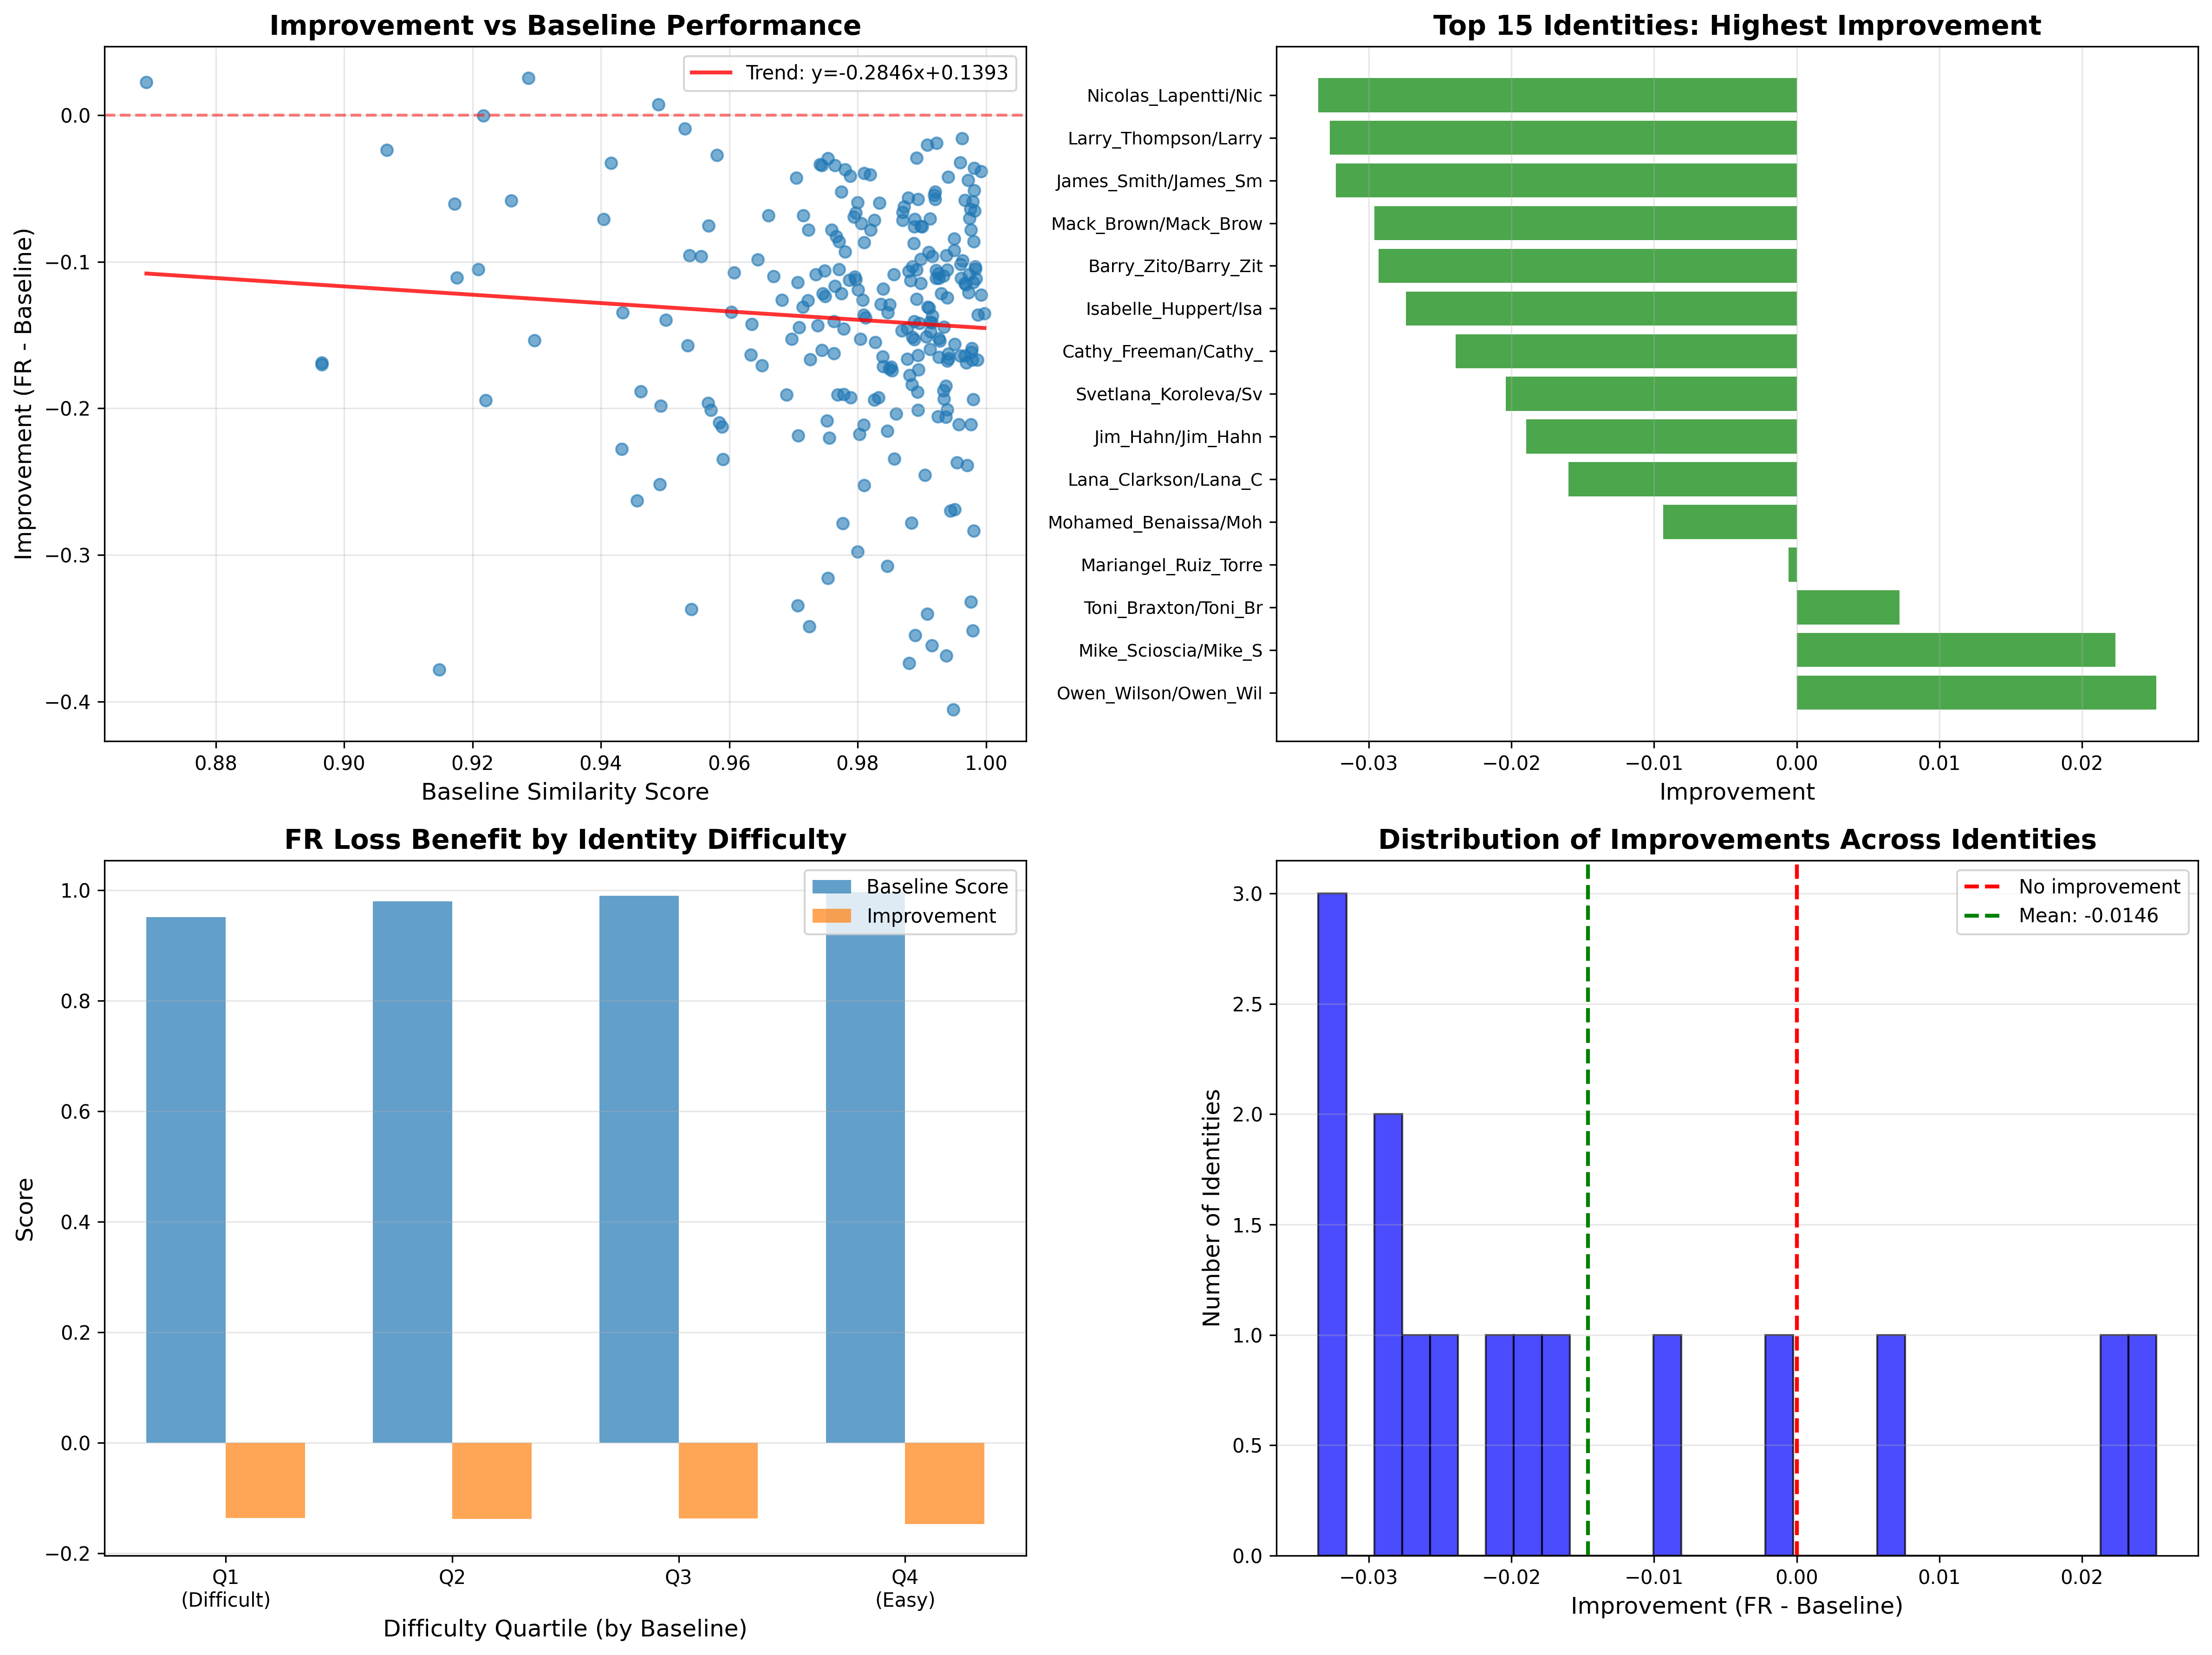

Source data for this figure (header and first rows):
identity, num_pairs, baseline_mean, fr_mean, improvement
Owen_Wilson/Owen_Wilson, 2, 0.9287, 0.9539, 0.02521
Mike_Scioscia/Mike_Scioscia, 2, 0.8692, 0.8916, 0.02236
Toni_Braxton/Toni_Braxton, 2, 0.949, 0.9562, 0.007219
Mariangel_Ruiz_Torrealba/Mariangel_Ruiz_…, 3, 0.9217, 0.9211, -0.0005654
Mohamed_Benaissa/Mohamed_Benaissa, 2, 0.9531, 0.9438, -0.009352
Lana_Clarkson/Lana_Clarkson, 1, 0.9963, 0.9803, -0.01601
Jim_Hahn/Jim_Hahn, 4, 0.9923, 0.9733, -0.01895
Svetlana_Koroleva/Svetlana_Koroleva, 2, 0.9908, 0.9704, -0.02039
Cathy_Freeman/Cathy_Freeman, 2, 0.9066, 0.8827, -0.02391
Isabelle_Huppert/Isabelle_Huppert, 2, 0.9581, 0.9307, -0.02741
Barry_Zito/Barry_Zito, 1, 0.9892, 0.9599, -0.02931
Mack_Brown/Mack_Brown, 2, 0.9754, 0.9458, -0.02959
James_Smith/James_Smith, 2, 0.996, 0.9637, -0.0323
Larry_Thompson/Larry_Thompson, 3, 0.9416, 0.9088, -0.03274
Nicolas_Lapentti/Nicolas_Lapentti, 2, 0.9742, 0.9406, -0.03353
Takashi_Sorimachi/Takashi_Sorimachi, 2, 0.9744, 0.9402, -0.03427
Reese_Witherspoon/Reese_Witherspoon, 4, 0.9764, 0.9421, -0.03433
Damon_van_Dam/Damon_van_Dam, 2, 0.9981, 0.962, -0.03612
Jorge_Batlle/Jorge_Batlle, 3, 0.978, 0.9408, -0.0372
Steve_Waugh/Steve_Waugh, 2, 0.9993, 0.9607, -0.03853
Brian_Griese/Brian_Griese, 2, 0.981, 0.9413, -0.03974
Zafarullah_Khan_Jamali/Zafarullah_Khan_J…, 2, 0.9819, 0.9413, -0.04063
Ferenc_Madl/Ferenc_Madl, 2, 0.9789, 0.9373, -0.04159
Richard_Crenna/Richard_Crenna, 2, 0.9941, 0.9519, -0.04215
Eddy_Merckx/Eddy_Merckx, 2, 0.9705, 0.9277, -0.04279
Mark_Hamister/Mark_Hamister, 2, 0.9972, 0.9527, -0.04455
Lawrence_MacAulay/Lawrence_MacAulay, 2, 0.9981, 0.9467, -0.0514
Chung_Mong-hun/Chung_Mong-hun, 2, 0.992, 0.9399, -0.05218
Karen_Mok/Karen_Mok, 2, 0.9775, 0.9253, -0.05224
Michael_J_Sheehan/Michael_J_Sheehan, 1, 0.9919, 0.9375, -0.05446
John_Malkovich/John_Malkovich, 3, 0.9879, 0.9313, -0.05661
Paul-Henri_Mathieu/Paul-Henri_Mathieu, 3, 0.9894, 0.9319, -0.05752
Mikulas_Dzurinda/Mikulas_Dzurinda, 2, 0.9921, 0.9345, -0.05755
Darrell_Porter/Darrell_Porter, 2, 0.9967, 0.9387, -0.05803
Rebecca_Romijn-Stamos/Rebecca_Romijn-Sta…, 4, 0.926, 0.8676, -0.05847
Jean-Marc_de_La_Sabliere/Jean-Marc_de_La…, 2, 0.9979, 0.9388, -0.0591
Lionel_Richie/Lionel_Richie, 2, 0.98, 0.9203, -0.05975
Mike_Montgomery/Mike_Montgomery, 2, 0.9834, 0.9235, -0.0599
Mike_Tyson/Mike_Tyson, 3, 0.9172, 0.8566, -0.06061
Eric_Robert_Rudolph/Eric_Robert_Rudolph, 3, 0.9873, 0.9249, -0.06232
Larry_Coker/Larry_Coker, 4, 0.9976, 0.9335, -0.06411
GL_Peiris/GL_Peiris, 4, 0.9982, 0.933, -0.06522
Jay_Leno/Jay_Leno, 3, 0.987, 0.9208, -0.06618
Felipe_Perez_Roque/Felipe_Perez_Roque, 4, 0.9797, 0.9132, -0.06652
Abdullah_al-Attiyah/Abdullah_al-Attiyah, 3, 0.9661, 0.8977, -0.06844
James_Cunningham/James_Cunningham, 3, 0.9715, 0.903, -0.06856
Aung_San_Suu_Kyi/Aung_San_Suu_Kyi, 2, 0.9794, 0.91, -0.06945
Oleksandr_Moroz/Oleksandr_Moroz, 2, 0.9974, 0.927, -0.07036
Frank_Solich/Frank_Solich, 3, 0.9912, 0.9204, -0.07082
Marissa_Jaret_Winokur/Marissa_Jaret_Wino…, 2, 0.9889, 0.918, -0.07092
Robbie_Fowler/Robbie_Fowler, 2, 0.9404, 0.8693, -0.07109
Sebastien_Grosjean/Sebastien_Grosjean, 4, 0.987, 0.9155, -0.07153
Bruce_Weber/Bruce_Weber, 2, 0.9826, 0.911, -0.07161
Kevin_Spacey/Kevin_Spacey, 5, 0.9806, 0.9068, -0.0738
Daniel_Radcliffe/Daniel_Radcliffe, 4, 0.9567, 0.8812, -0.0755
Rodrigo_Borja/Rodrigo_Borja, 2, 0.9899, 0.9142, -0.07562
Thomas_Fargo/Thomas_Fargo, 4, 0.9901, 0.914, -0.07605
Win_Aung/Win_Aung, 3, 0.9888, 0.9126, -0.07623
Larry_Lucchino/Larry_Lucchino, 2, 0.982, 0.9039, -0.07814
Ilan_Ramon/Ilan_Ramon, 3, 0.9976, 0.9195, -0.07817
... 191 more rows
